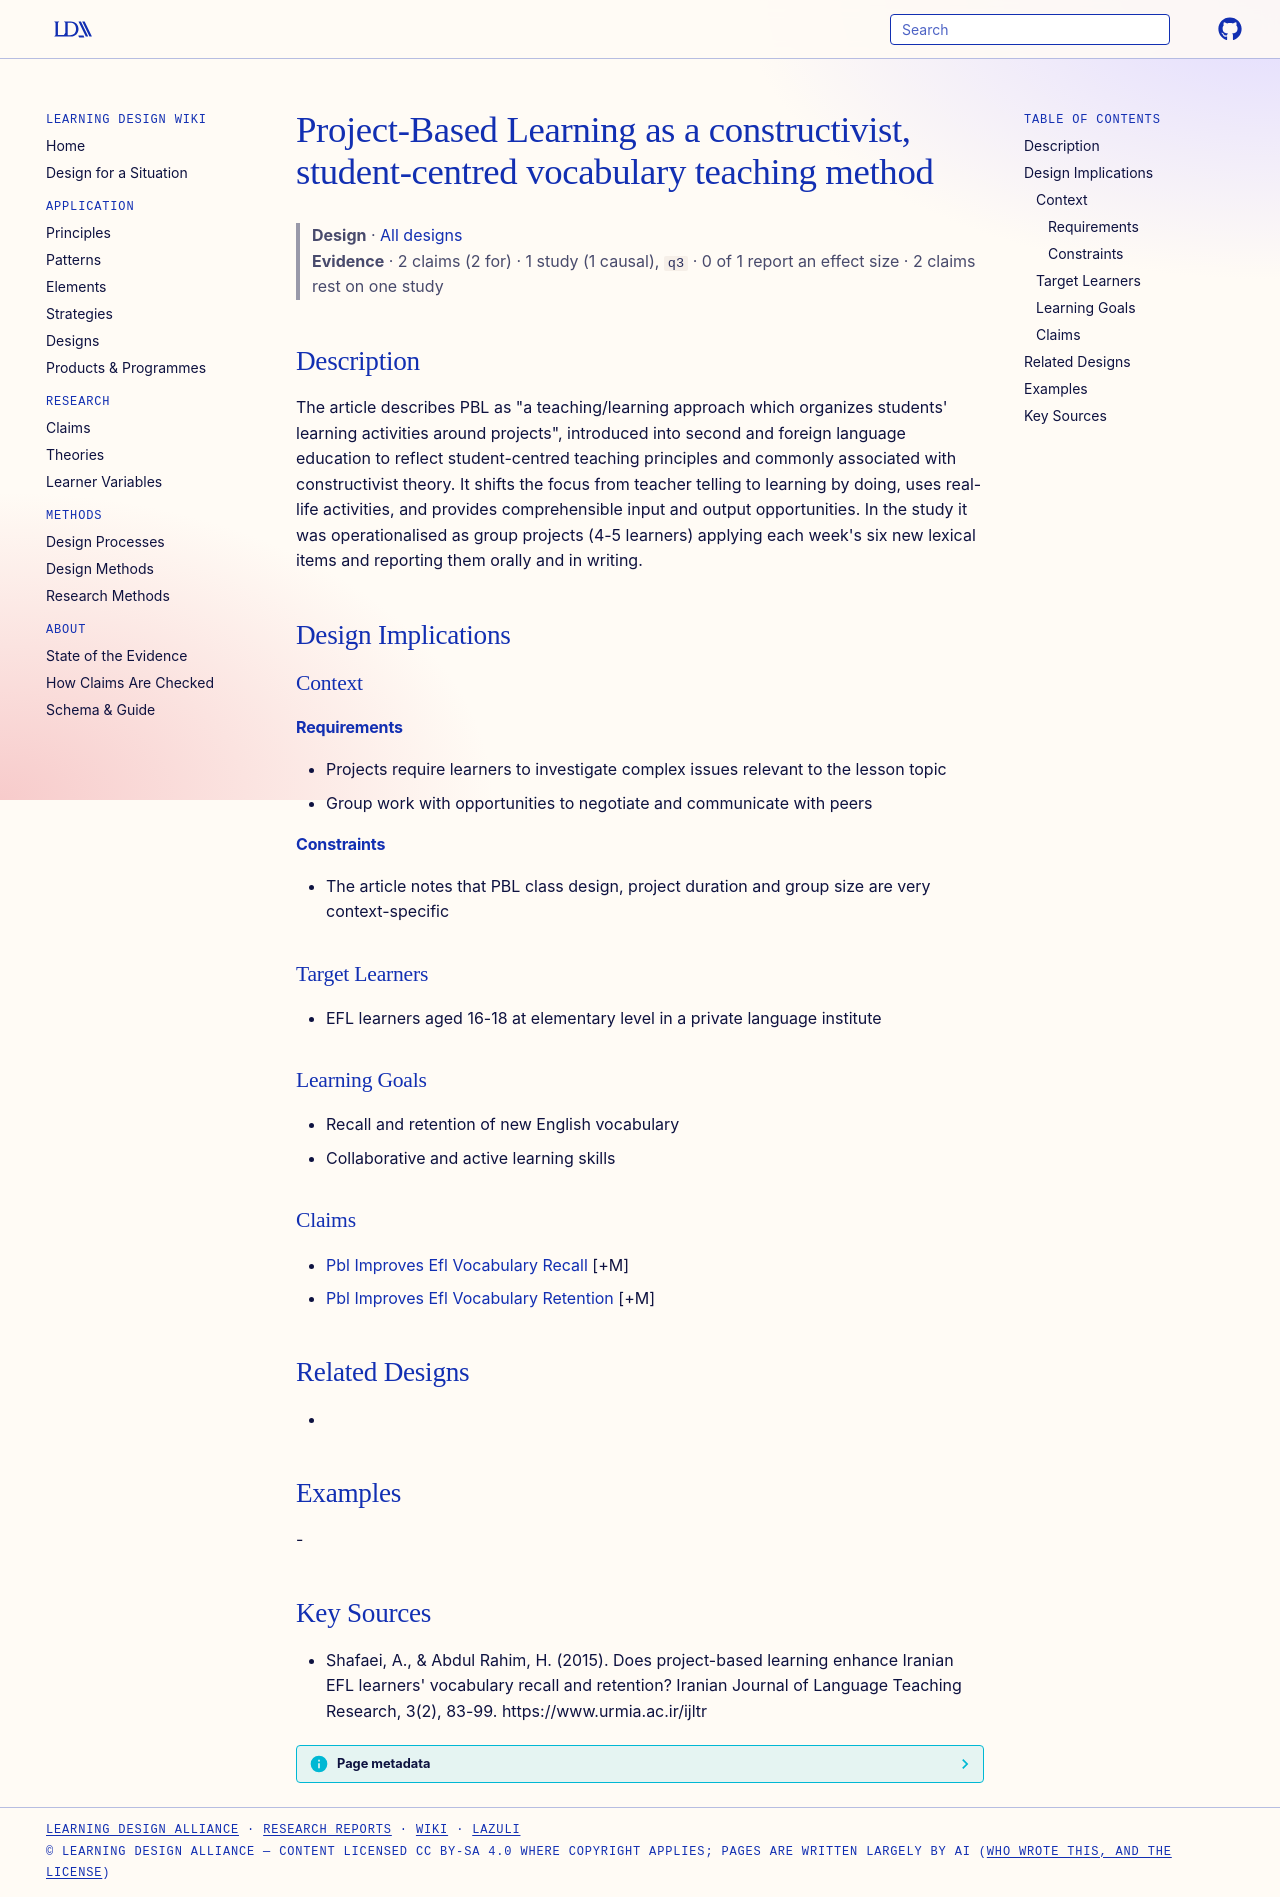

repository: Learning-Design-Alliance/learning-wiki · page: designs/pbl-constructivist-vocabulary-method/index.html · generator: mkdocs

---
type: design
id: pbl-constructivist-vocabulary-method
title: Project-Based Learning as a constructivist, student-centred vocabulary teaching method
description: "The article describes PBL as \"a teaching/learning approach which organizes students' learning activities around projects\", introduced into second and foreign language education to reflect student-centred teaching prin..."
status: review
generated:
  by: "process:settle-candidates"
  at: 2026-11-01
sources:
  - id: shafaei-2015
    resource: "https://www.urmia.ac.ir/ijltr"
    title: "Shafaei, A., & Abdul Rahim, H. (2015). Does project-based learning enhance Iranian EFL learners' vocabulary recall and retention? Iranian Journal of Language Teaching Research, 3(2), 83-99. https://www.urmia.ac.ir/ijltr"
    author: "Shafaei, A., & Abdul Rahim, H"
---

# Project-Based Learning as a constructivist, student-centred vocabulary teaching method

> **Design** · [All designs](index.md)
> **Evidence** · 2 claims (2 for) · 1 study (1 causal), `q3` · 0 of 1 report an effect size · 2 claims rest on one study

## Description
The article describes PBL as "a teaching/learning approach which organizes students' learning activities around projects", introduced into second and foreign language education to reflect student-centred teaching principles and commonly associated with constructivist theory. It shifts the focus from teacher telling to learning by doing, uses real-life activities, and provides comprehensible input and output opportunities. In the study it was operationalised as group projects (4-5 learners) applying each week's six new lexical items and reporting them orally and in writing.

## Design Implications

### Context
#### Requirements
- Projects require learners to investigate complex issues relevant to the lesson topic
- Group work with opportunities to negotiate and communicate with peers
#### Constraints
- The article notes that PBL class design, project duration and group size are very context-specific

### Target Learners
- EFL learners aged 16-18 at elementary level in a private language institute

### Learning Goals
- Recall and retention of new English vocabulary
- Collaborative and active learning skills

### Claims
- [Pbl Improves Efl Vocabulary Recall](../claims/pbl-improves-efl-vocabulary-recall.md) [+M]
- [Pbl Improves Efl Vocabulary Retention](../claims/pbl-improves-efl-vocabulary-retention.md) [+M]

## Related Designs
- 

## Examples
-

## Key Sources
- Shafaei, A., & Abdul Rahim, H. (2015). Does project-based learning enhance Iranian EFL learners' vocabulary recall and retention? Iranian Journal of Language Teaching Research, 3(2), 83-99. https://www.urmia.ac.ir/ijltr
